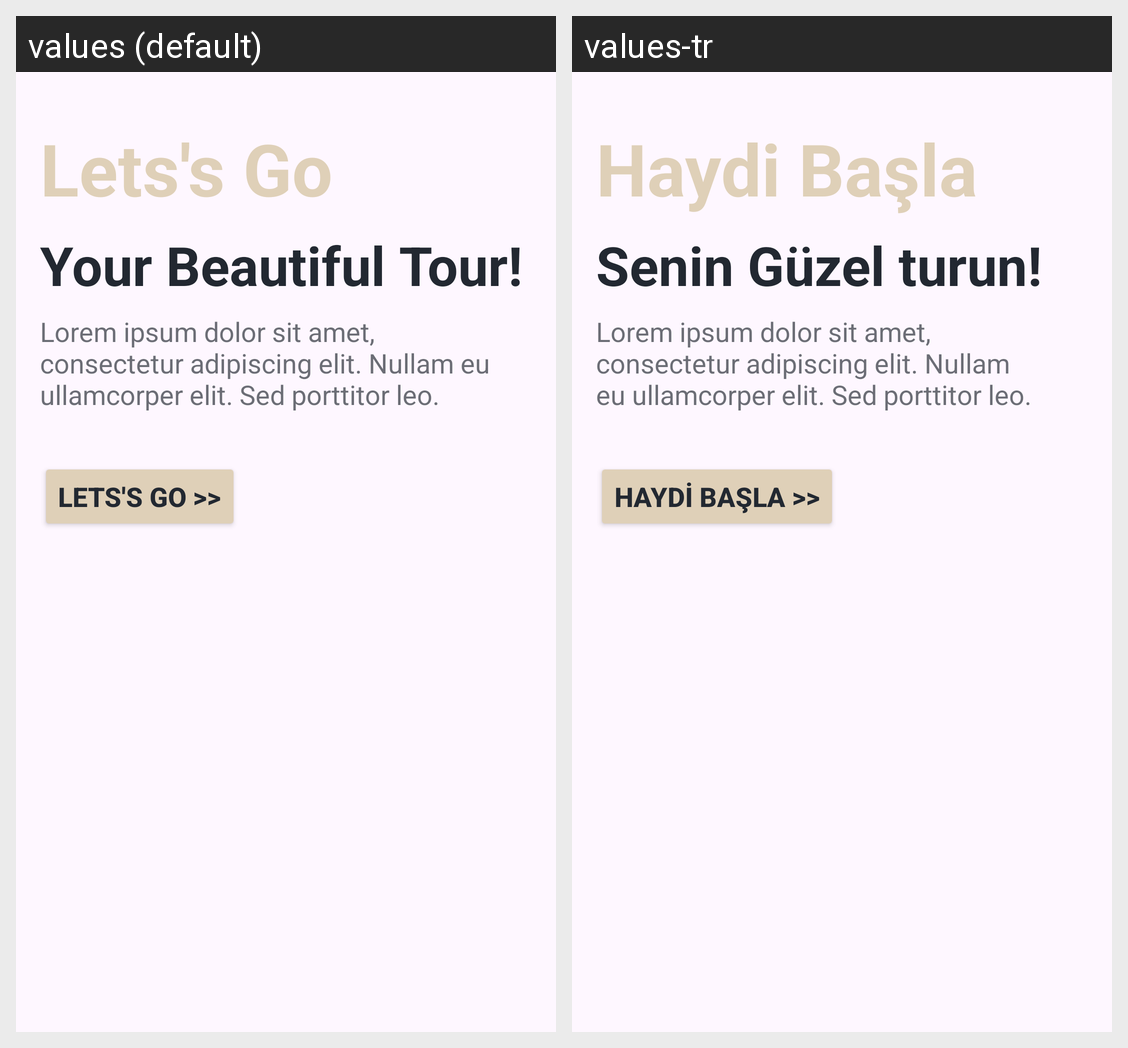

Locale-by-locale string values for the Android screen shown in this grid:
Android screen res/layout/activity_main.xml rendered under 2 locales, left to right: values (default), values-tr. Device: Nexus 5 (rendered at 1080×1920; each locale shown at half size, 540×960, under a caption strip naming it); theme Theme.XmlDesign.
Strings drawn on this screen, with the default value and each locale's value (text and hints the layout hard-codes, and strings that could not be matched under every locale, appear in the picture but are not listed):

greeting
  values: Lets's Go
  values-tr: Haydi Başla

title
  values: Your Beautiful Tour!
  values-tr: Senin Güzel turun!

description
  values: Lorem ipsum dolor sit amet, consectetur adipiscing elit. Nullam eu ullamcorper elit. Sed porttitor leo.
  values-tr: Lorem ipsum dolor sit amet, consectetur adipiscing elit. Nullam eu ullamcorper elit. Sed porttitor leo.

lets_go_button
  values: Lets's Go >>
  values-tr: Haydi Başla >>
